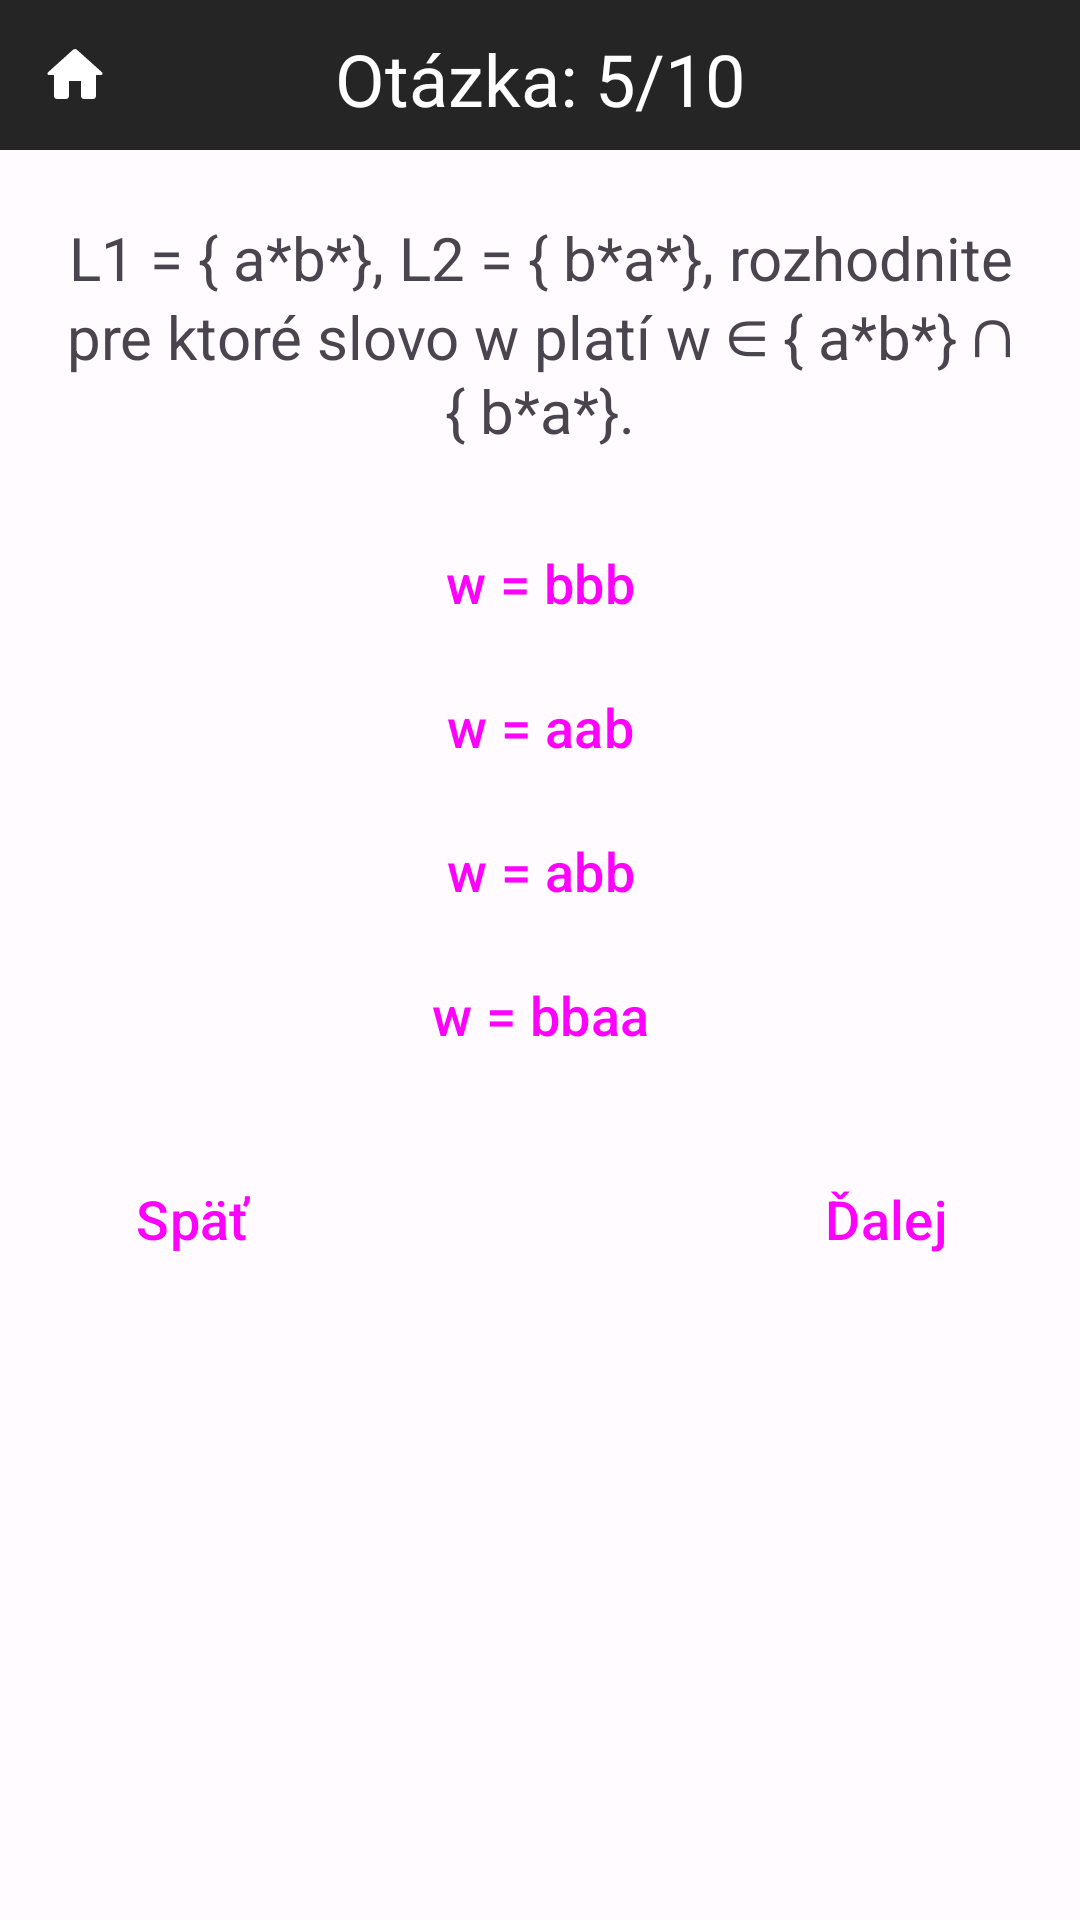

Produce the Android XML layout that renders to this screen, including the resource entries it uses.
<!-- AndroidManifest.xml: application theme Theme.TeoretickéZákladyInformatiky -->
<!-- res/layout/activity_operacie_nad_jazykmi5.xml -->
<?xml version="1.0" encoding="utf-8"?>
<RelativeLayout
    xmlns:android="http://schemas.android.com/apk/res/android"
    xmlns:tools="http://schemas.android.com/tools"
    xmlns:app="http://schemas.android.com/apk/res-auto"
    android:layout_width="match_parent"
    android:layout_height="match_parent"
    tools:context=".kvizy.operacieNadJazykmi.OperacieNadJazykmi5">

    <TextView
        android:layout_width="match_parent"
        android:layout_height="50dp"
        android:background="?attr/colorSurfaceVariant"/>

    <ImageButton
        android:id="@+id/home"
        android:layout_width="50dp"
        android:layout_height="50dp"
        android:src="@drawable/domov"
        android:background="?attr/colorSurfaceVariant"
        android:clickable="true"
        android:focusable="true"/>

    <TextView
        android:id="@+id/pocet_otazok_text"
        android:layout_width="match_parent"
        android:layout_height="wrap_content"
        android:text="Otázka: 5/10"
        android:textColor="?attr/colorSecondary"
        android:layout_marginTop="10dp"
        android:textAlignment="center"
        android:textSize="24sp"/>

    <TextView
        android:id="@+id/otazka"
        android:layout_width="match_parent"
        android:layout_height="wrap_content"
        android:text="L1 = { a*b*}, L2 = { b*a*}, rozhodnite pre ktoré slovo w platí w ∈ { a*b*} ∩ { b*a*}."
        android:textSize="20sp"
        android:textAlignment="center"
        android:layout_marginRight="20dp"
        android:layout_marginLeft="20dp"
        android:layout_marginTop="30dp"
        android:layout_below="@id/pocet_otazok_text"/>

    <Button
        android:id="@+id/btn_1"
        android:layout_width="match_parent"
        android:layout_height="wrap_content"
        android:layout_marginLeft="20dp"
        android:layout_marginRight="20dp"
        android:layout_marginTop="20dp"
        android:inputType="text"
        android:text="w = bbb"
        android:layout_below="@id/otazka"
        android:textSize="18sp"
        style="@style/Widget.Material3.Button"/>

    <Button
        android:id="@+id/btn_2"
        android:layout_width="match_parent"
        android:layout_height="wrap_content"
        android:layout_marginLeft="20dp"
        android:layout_marginRight="20dp"
        android:inputType="text"
        android:text="w = aab"
        android:layout_below="@id/btn_1"
        android:textSize="18sp"
        style="@style/Widget.Material3.Button"/>

    <Button
        android:id="@+id/btn_3"
        android:layout_width="match_parent"
        android:layout_height="wrap_content"
        android:layout_marginLeft="20dp"
        android:layout_marginRight="20dp"
        android:inputType="text"
        android:text="w = abb"
        android:layout_below="@id/btn_2"
        android:textSize="18sp"
        style="@style/Widget.Material3.Button"/>

    <Button
        android:id="@+id/btn_4"
        android:layout_width="match_parent"
        android:layout_height="wrap_content"
        android:layout_marginLeft="20dp"
        android:layout_marginRight="20dp"
        android:inputType="text"
        android:text="w = bbaa"
        android:layout_below="@id/btn_3"
        android:textSize="18sp"
        style="@style/Widget.Material3.Button"/>

    <TextView
        android:id="@+id/explanation"
        android:layout_width="match_parent"
        android:layout_height="wrap_content"
        android:layout_marginRight="20dp"
        android:layout_marginLeft="20dp"
        android:layout_marginTop="20dp"
        android:textSize="16sp"
        android:text="Jedno z možných riešení je w = bbb. Z definície prieniku vyplýva, že slovo w musí byť z množiny slov, ktoré sú v množine { a*b*} a zároveň v množine { b*a*}. Tomu odpovedá množina { a*} ∪ { b*}, alebo { a, aa, aaa, ..., b, bb, bbb, ...}."
        android:layout_below="@id/btn_4"
        android:visibility="gone"/>

    <Button
        android:id="@+id/next"
        android:layout_width="wrap_content"
        android:layout_height="wrap_content"
        android:layout_alignParentEnd="true"
        android:layout_marginEnd="20dp"
        android:layout_marginTop="20dp"
        android:text="Ďalej"
        android:layout_below="@id/explanation"
        android:textSize="18sp"
        style="@style/Widget.Material3.Button"/>

    <Button
        android:id="@+id/back"
        android:layout_width="wrap_content"
        android:layout_height="wrap_content"
        android:layout_alignParentStart="true"
        android:layout_marginStart="20dp"
        android:layout_marginTop="20dp"
        android:text="Späť"
        android:layout_below="@id/explanation"
        android:textSize="18sp"
        style="@style/Widget.Material3.Button"/>

</RelativeLayout>
<!-- resources referenced by this layout -->
<resources>
  <!-- drawable domov (drawable) -->
  <vector android:height="24dp" android:tint="?attr/colorSecondary"
      android:viewportHeight="24" android:viewportWidth="24"
      android:width="24dp" xmlns:android="http://schemas.android.com/apk/res/android">
      <path android:fillColor="?attr/colorSecondary" android:pathData="M10,19v-5h4v5c0,0.55 0.45,1 1,1h3c0.55,0 1,-0.45 1,-1v-7h1.7c0.46,0 0.68,-0.57 0.33,-0.87L12.67,3.6c-0.38,-0.34 -0.96,-0.34 -1.34,0l-8.36,7.53c-0.34,0.3 -0.13,0.87 0.33,0.87H5v7c0,0.55 0.45,1 1,1h3c0.55,0 1,-0.45 1,-1z"/>
  </vector>
  <color name="md_theme_light_primary">#2E6CFD</color>
  <color name="md_theme_light_onPrimary">#FFFFFF</color>
  <color name="md_theme_light_primaryContainer">#3C3B3B</color>
  <color name="md_theme_light_onPrimaryContainer">#3E001D</color>
  <color name="md_theme_light_secondary">#FFFFFF</color>
  <color name="md_theme_light_onSecondary">#FFFFFF</color>
  <color name="md_theme_light_secondaryContainer">#DFE0FF</color>
  <color name="md_theme_light_onSecondaryContainer">#000D60</color>
  <color name="md_theme_light_tertiary">#6351A5</color>
  <color name="md_theme_light_onTertiary">#FFFFFF</color>
  <color name="md_theme_light_tertiaryContainer">#E7DEFF</color>
  <color name="md_theme_light_onTertiaryContainer">#1E005F</color>
  <color name="md_theme_light_error">#BA1A1A</color>
  <color name="md_theme_light_errorContainer">#FFDAD6</color>
  <color name="md_theme_light_onError">#FFFFFF</color>
  <color name="md_theme_light_onErrorContainer">#410002</color>
  <color name="md_theme_light_background">#FFFBFF</color>
  <color name="md_theme_light_onBackground">#3E0021</color>
  <color name="md_theme_light_surface">#FFFBFF</color>
  <color name="md_theme_light_onSurface">#3E0021</color>
  <color name="md_theme_light_surfaceVariant">#252525</color>
  <color name="md_theme_light_onSurfaceVariant">#514347</color>
  <color name="md_theme_light_outline">#837377</color>
  <color name="md_theme_light_inverseOnSurface">#FFECF0</color>
  <color name="md_theme_light_inverseSurface">#5D1137</color>
  <color name="md_theme_light_inversePrimary">#FFB1C8</color>
</resources>
